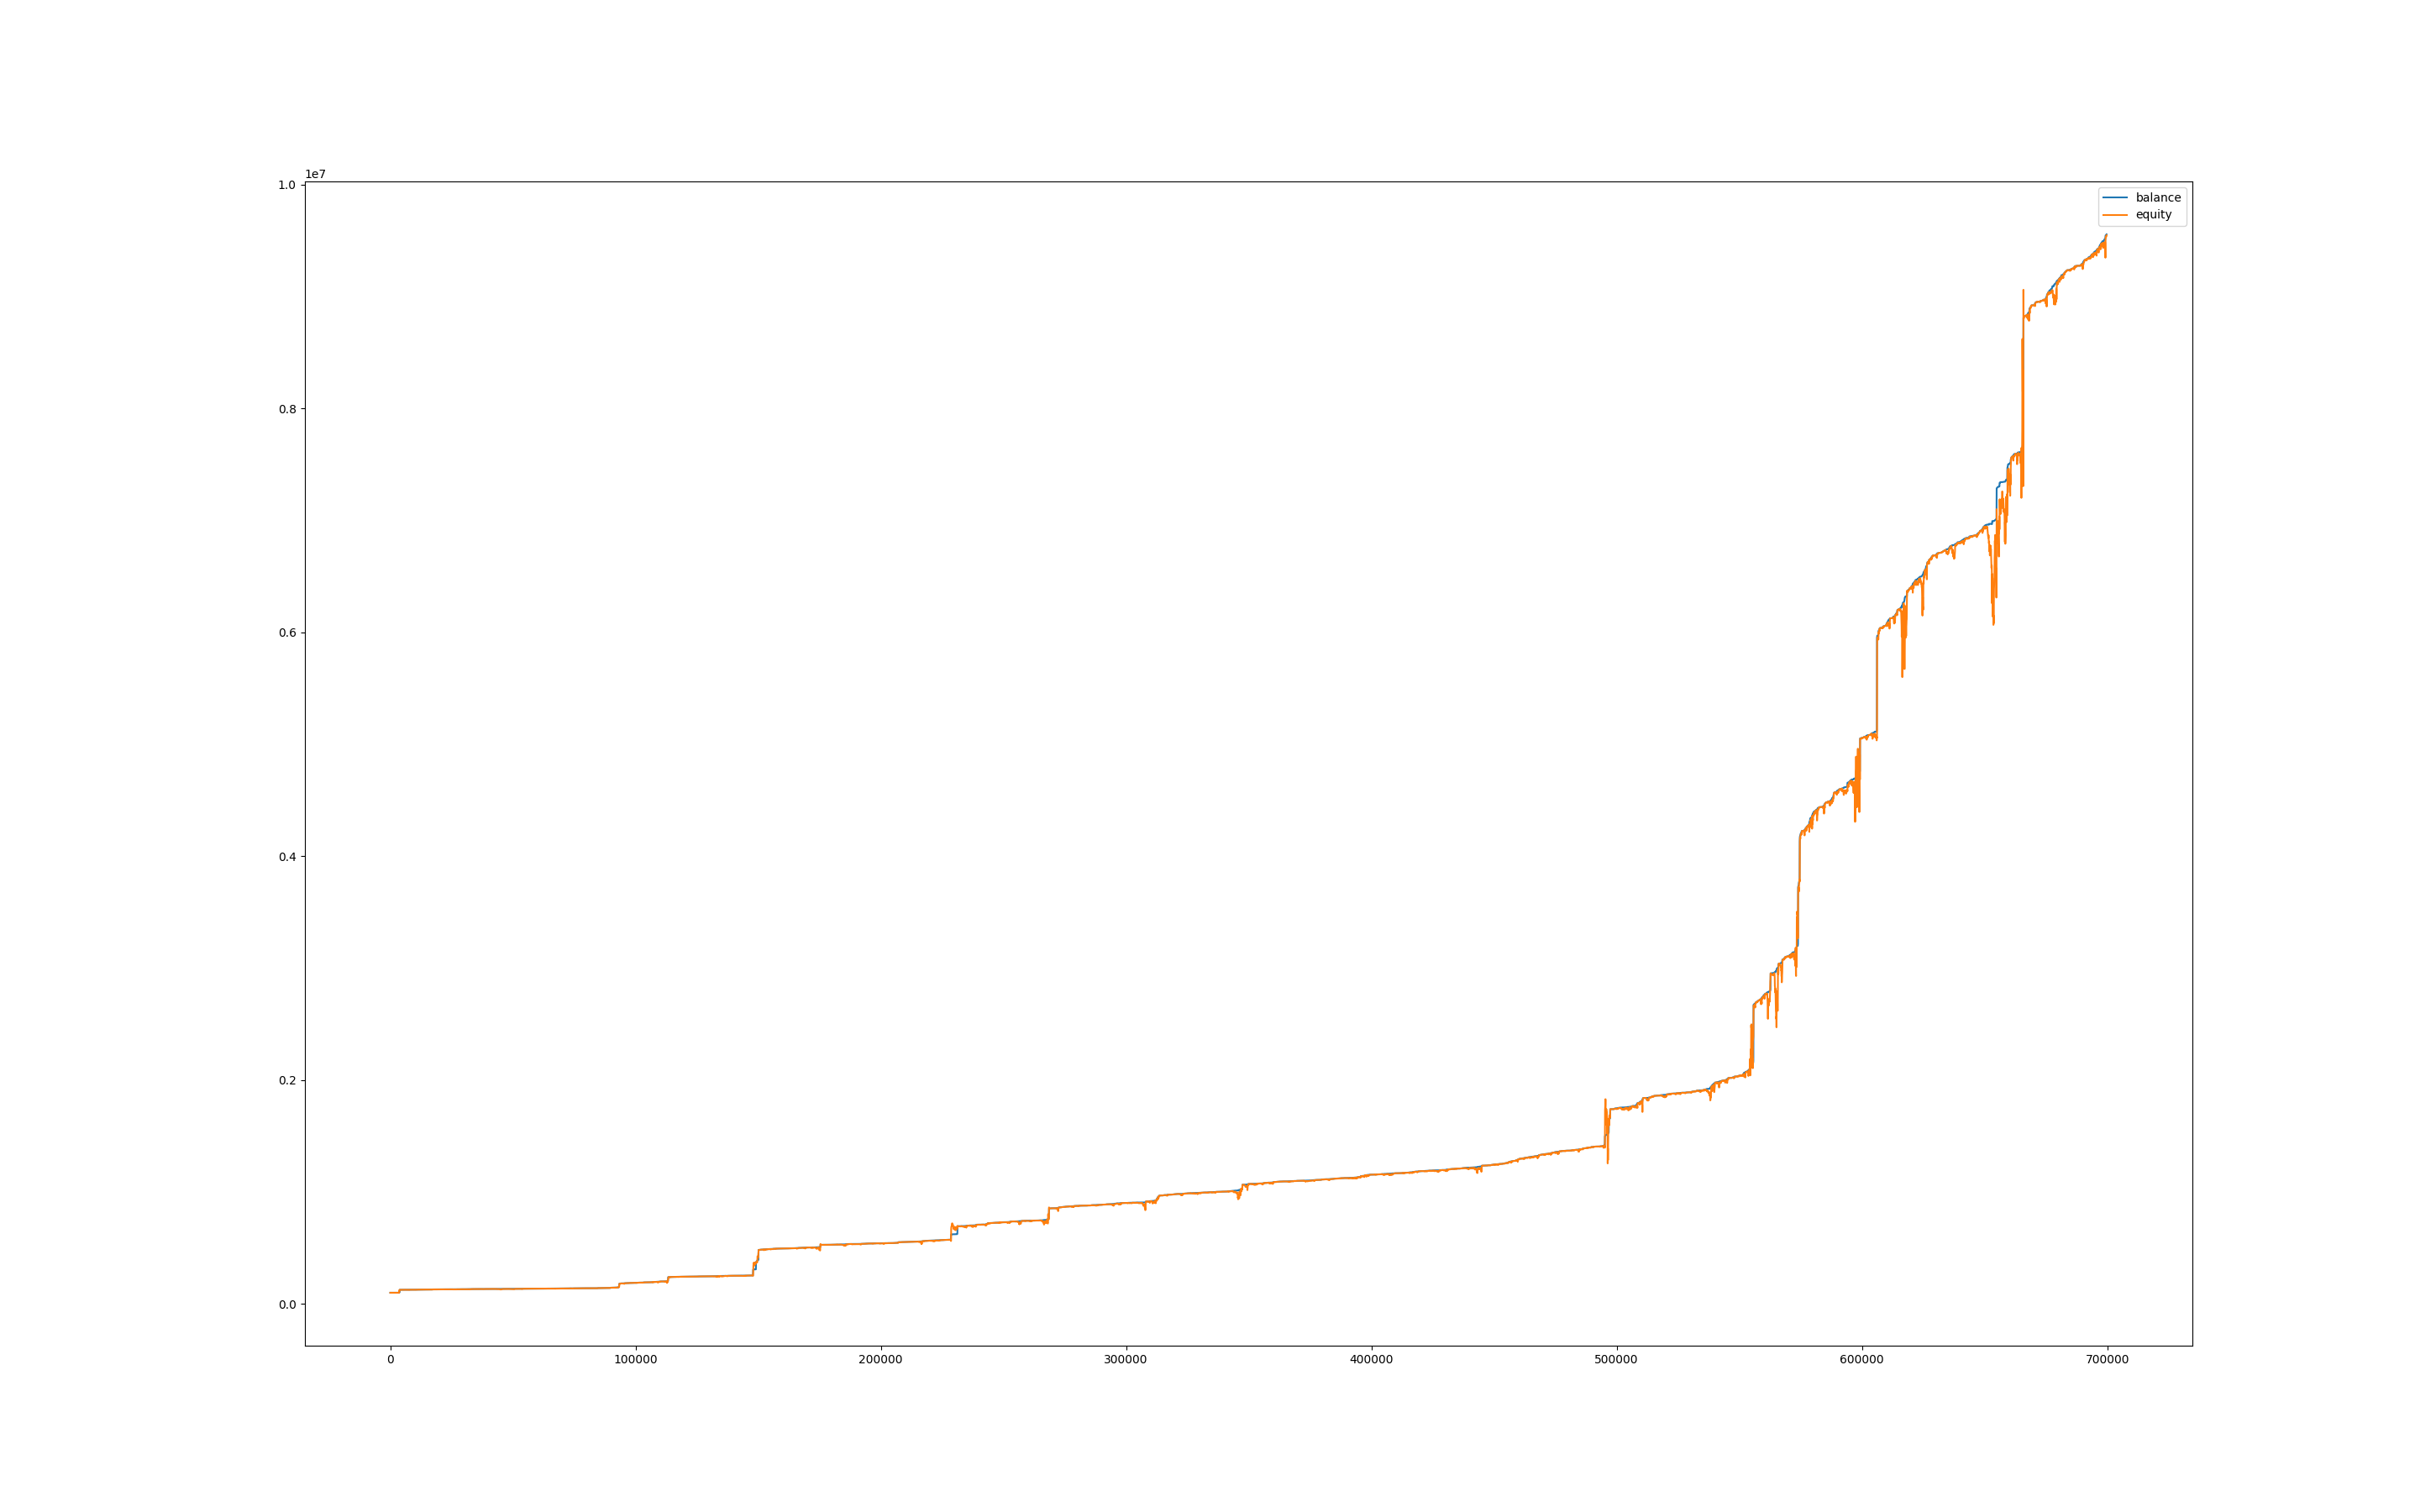

The data file committed next to this chart (first rows):
, balance, equity, balance_btc, equity_btc
0, 100016, 100000, 0.0, 0.0
60, 100032, 100012, 0.0, -3.578
120, 100039, 100032, 0.0, 0.0
180, 100038, 100037, 0.0, -2.147
240, 100038, 100008, 0.0, -30.13
300, 100046, 100005, 0.0, -32.48
360, 100062, 99993, 0.0, -52.58
420, 100087, 100055, 0.0, -15.28
480, 100087, 100087, 0.0, 0.0
540, 100087, 100087, 0.0, 0.0
600, 100087, 100087, 0.0, 0.0
660, 100087, 100087, 0.0, 0.0
720, 100087, 100087, 0.0, 0.0
780, 100087, 100087, 0.0, 0.0
840, 100087, 100087, 0.0, 0.0
900, 100087, 100087, 0.0, 0.0
960, 100087, 100087, 0.0, 0.0
1020, 100087, 100087, 0.0, 0.0
1080, 100087, 100087, 0.0, 0.0
1140, 100087, 100087, 0.0, 0.0
1200, 100087, 100087, 0.0, 0.0
1260, 100087, 100087, 0.0, 0.0
1320, 100087, 100087, 0.0, 0.0
1380, 100087, 100087, 0.0, 0.0
1440, 100087, 100087, 0.0, 0.0
1500, 100087, 100087, 0.0, 0.0
1560, 100087, 100087, 0.0, 0.0
1620, 100087, 100087, 0.0, 0.0
1680, 100087, 100087, 0.0, 0.0
1740, 100087, 100087, 0.0, 0.0
1800, 100087, 100087, 0.0, 0.0
1860, 100087, 100087, 0.0, 0.0
1920, 100087, 100087, 0.0, 0.0
1980, 100087, 100087, 0.0, 0.0
2040, 100087, 100087, 0.0, 0.0
2100, 100087, 100087, 0.0, 0.0
2160, 100087, 100087, 0.0, 0.0
2220, 100095, 100086, 0.0, -0.6675
2280, 100109, 100095, 0.0, 0.0
2340, 100109, 100052, 0.0, -57.41
2400, 100109, 100034, 0.0, -75.05
2460, 100109, 100060, 0.0, -48.87
2520, 100109, 100016, 0.0, -93.23
2580, 100109, 99995, 0.0, -113.7
2640, 100109, 99965, 0.0, -144.5
2700, 100109, 99869, 0.0, -240.5
2760, 100109, 99890, 0.0, -219.3
2820, 100109, 99890, 0.0, -219.1
2880, 100109, 99896, 0.0, -213.6
2940, 100109, 99966, 0.0, -142.7
3000, 100109, 100015, 0.0, -93.91
3060, 100109, 99994, 0.0, -115.3
3120, 100109, 99988, 0.0, -120.9
3180, 100117, 99991, 0.0, -118.6
3240, 100117, 100028, 0.0, -89.83
3300, 100117, 100037, 0.0, -80.77
3360, 100117, 99994, 0.0, -123.8
3420, 100126, 100030, 0.0, -87.68
3480, 100126, 100056, 0.0, -69.89
3540, 100124, 100035, 0.0, -90.83
... 11,603 more rows
